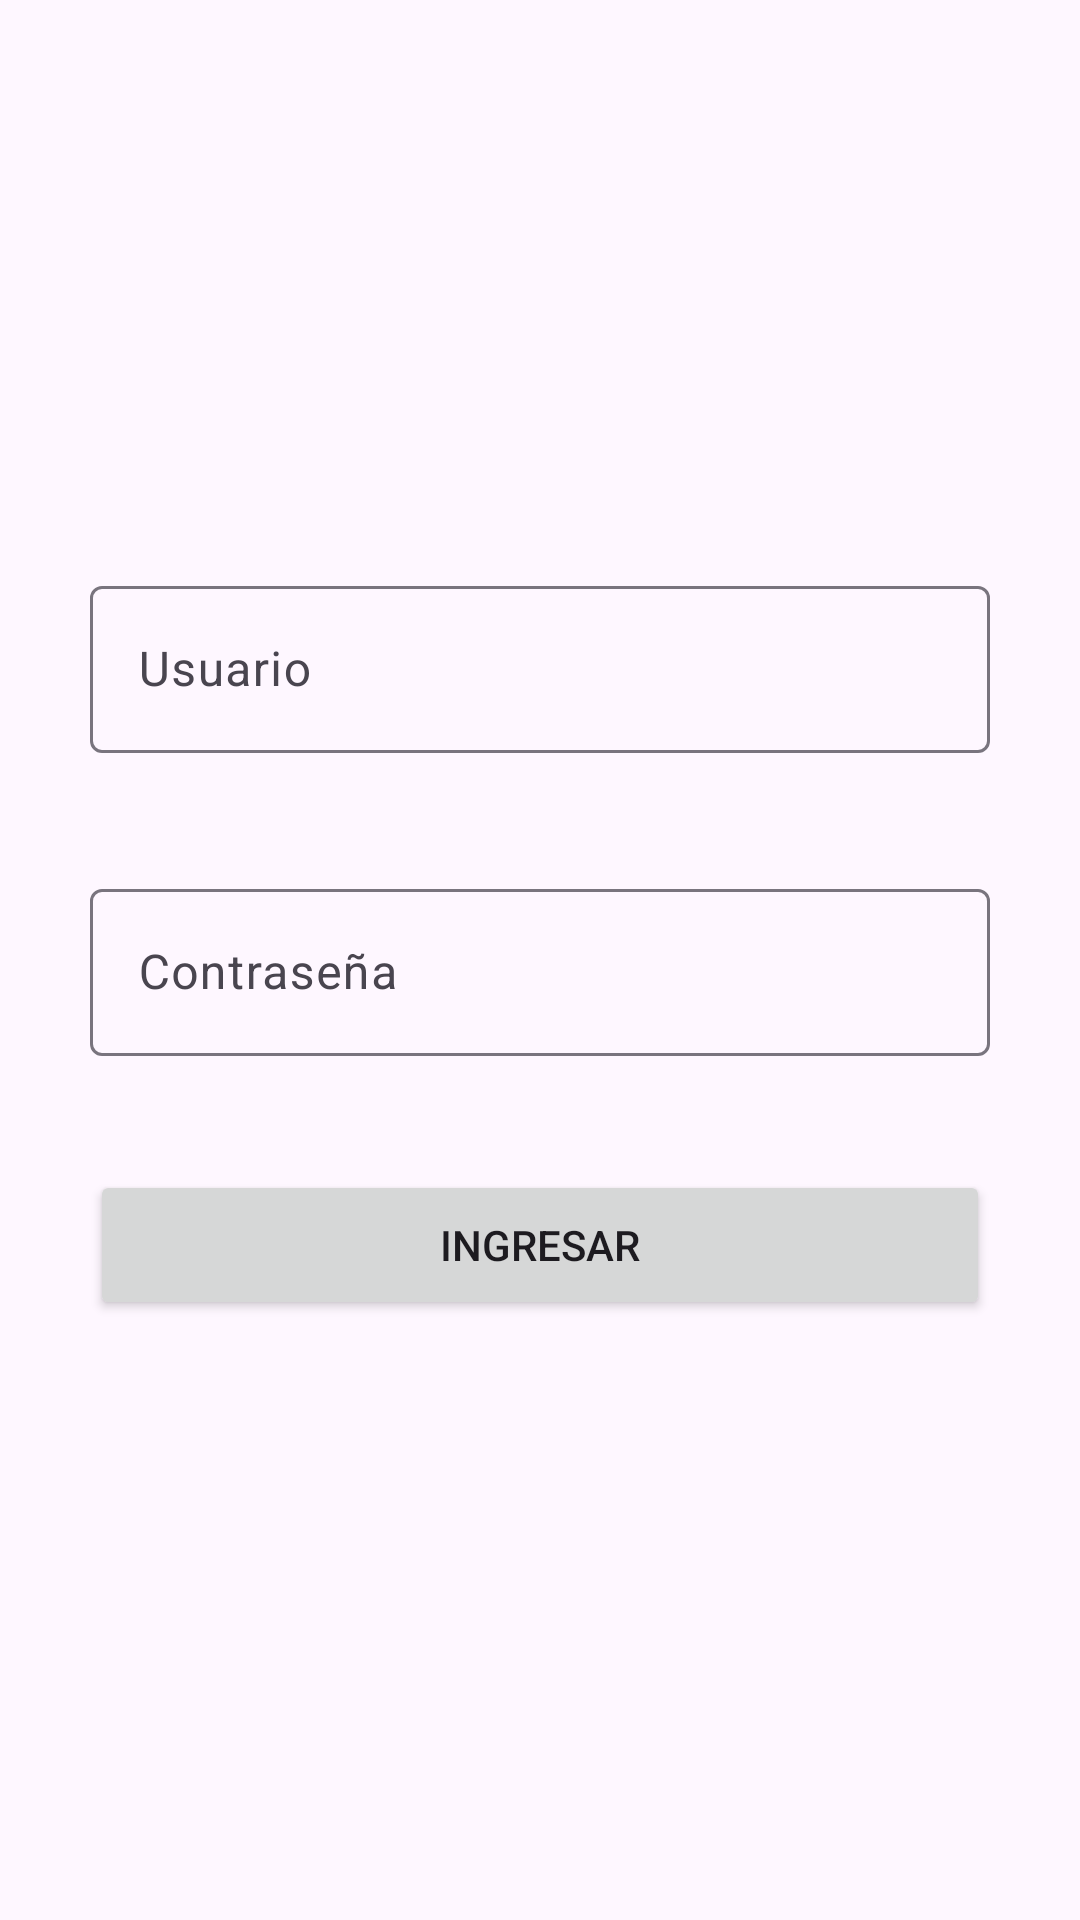

Here is an Android app screen rendered from its layout file. Give the layout XML and the strings, colors and styles it references.
<!-- AndroidManifest.xml: application theme Theme.SimpleNavigationFragments -->
<!-- res/layout/fragment_iniciar_sesion.xml -->
<?xml version="1.0" encoding="utf-8"?>
<androidx.constraintlayout.widget.ConstraintLayout
    xmlns:android="http://schemas.android.com/apk/res/android"
    xmlns:app="http://schemas.android.com/apk/res-auto"
    xmlns:tools="http://schemas.android.com/tools"
    android:layout_width="match_parent"
    android:layout_height="match_parent"
    tools:context=".ui.IniciarSesionFragment">

    <androidx.constraintlayout.widget.ConstraintLayout
        android:id="@+id/constraintLayout_center"
        android:layout_width="350dp"
        android:layout_height="300dp"
        app:layout_constraintBottom_toBottomOf="parent"
        app:layout_constraintEnd_toEndOf="parent"
        app:layout_constraintStart_toStartOf="parent"
        app:layout_constraintTop_toTopOf="parent">

        <com.google.android.material.textfield.TextInputLayout
            android:id="@+id/usuario"
            android:layout_width="300dp"
            android:layout_height="wrap_content"
            android:layout_marginTop="20dp"
            android:hint="@string/ini_ses_usuario"
            app:layout_constraintEnd_toEndOf="@+id/constraintLayout_center"
            app:layout_constraintStart_toStartOf="@+id/constraintLayout_center"
            app:layout_constraintTop_toTopOf="@+id/constraintLayout_center">

            <com.google.android.material.textfield.TextInputEditText
                android:layout_width="match_parent"
                android:layout_height="wrap_content"
                tools:ignore="TextContrastCheck" />

        </com.google.android.material.textfield.TextInputLayout>

        <com.google.android.material.textfield.TextInputLayout
            android:id="@+id/contraseña"
            android:layout_width="300dp"
            android:layout_height="wrap_content"
            android:layout_marginTop="40dp"
            android:hint="@string/ini_ses_contrasena"
            app:layout_constraintEnd_toEndOf="@+id/constraintLayout_center"
            app:layout_constraintStart_toStartOf="@+id/constraintLayout_center"
            app:layout_constraintTop_toBottomOf="@+id/usuario">

            <com.google.android.material.textfield.TextInputEditText
                android:layout_width="match_parent"
                android:layout_height="wrap_content"
                android:inputType="textPassword"
                android:textColorHint="#546E7A"
                tools:ignore="TextContrastCheck" />

        </com.google.android.material.textfield.TextInputLayout>

        <Button
            android:id="@+id/btn_ingresar"
            android:layout_width="300dp"
            android:layout_height="50dp"
            android:layout_marginBottom="30dp"
            android:text="@string/ini_ses_btn_ingresar"
            app:layout_constraintBottom_toBottomOf="@+id/constraintLayout_center"
            app:layout_constraintEnd_toEndOf="parent"
            app:layout_constraintStart_toStartOf="parent" />

    </androidx.constraintlayout.widget.ConstraintLayout>

</androidx.constraintlayout.widget.ConstraintLayout>
<!-- resources referenced by this layout -->
<resources>
  <string name="ini_ses_btn_ingresar">Ingresar</string>
  <string name="ini_ses_contrasena">Contraseña</string>
  <string name="ini_ses_usuario">Usuario</string>
  <style name="Theme.SimpleNavigationFragments" parent="Base.Theme.SimpleNavigationFragments" />
  <style name="Base.Theme.SimpleNavigationFragments" parent="Theme.Material3.Light.NoActionBar">
          
          
      </style>
</resources>
